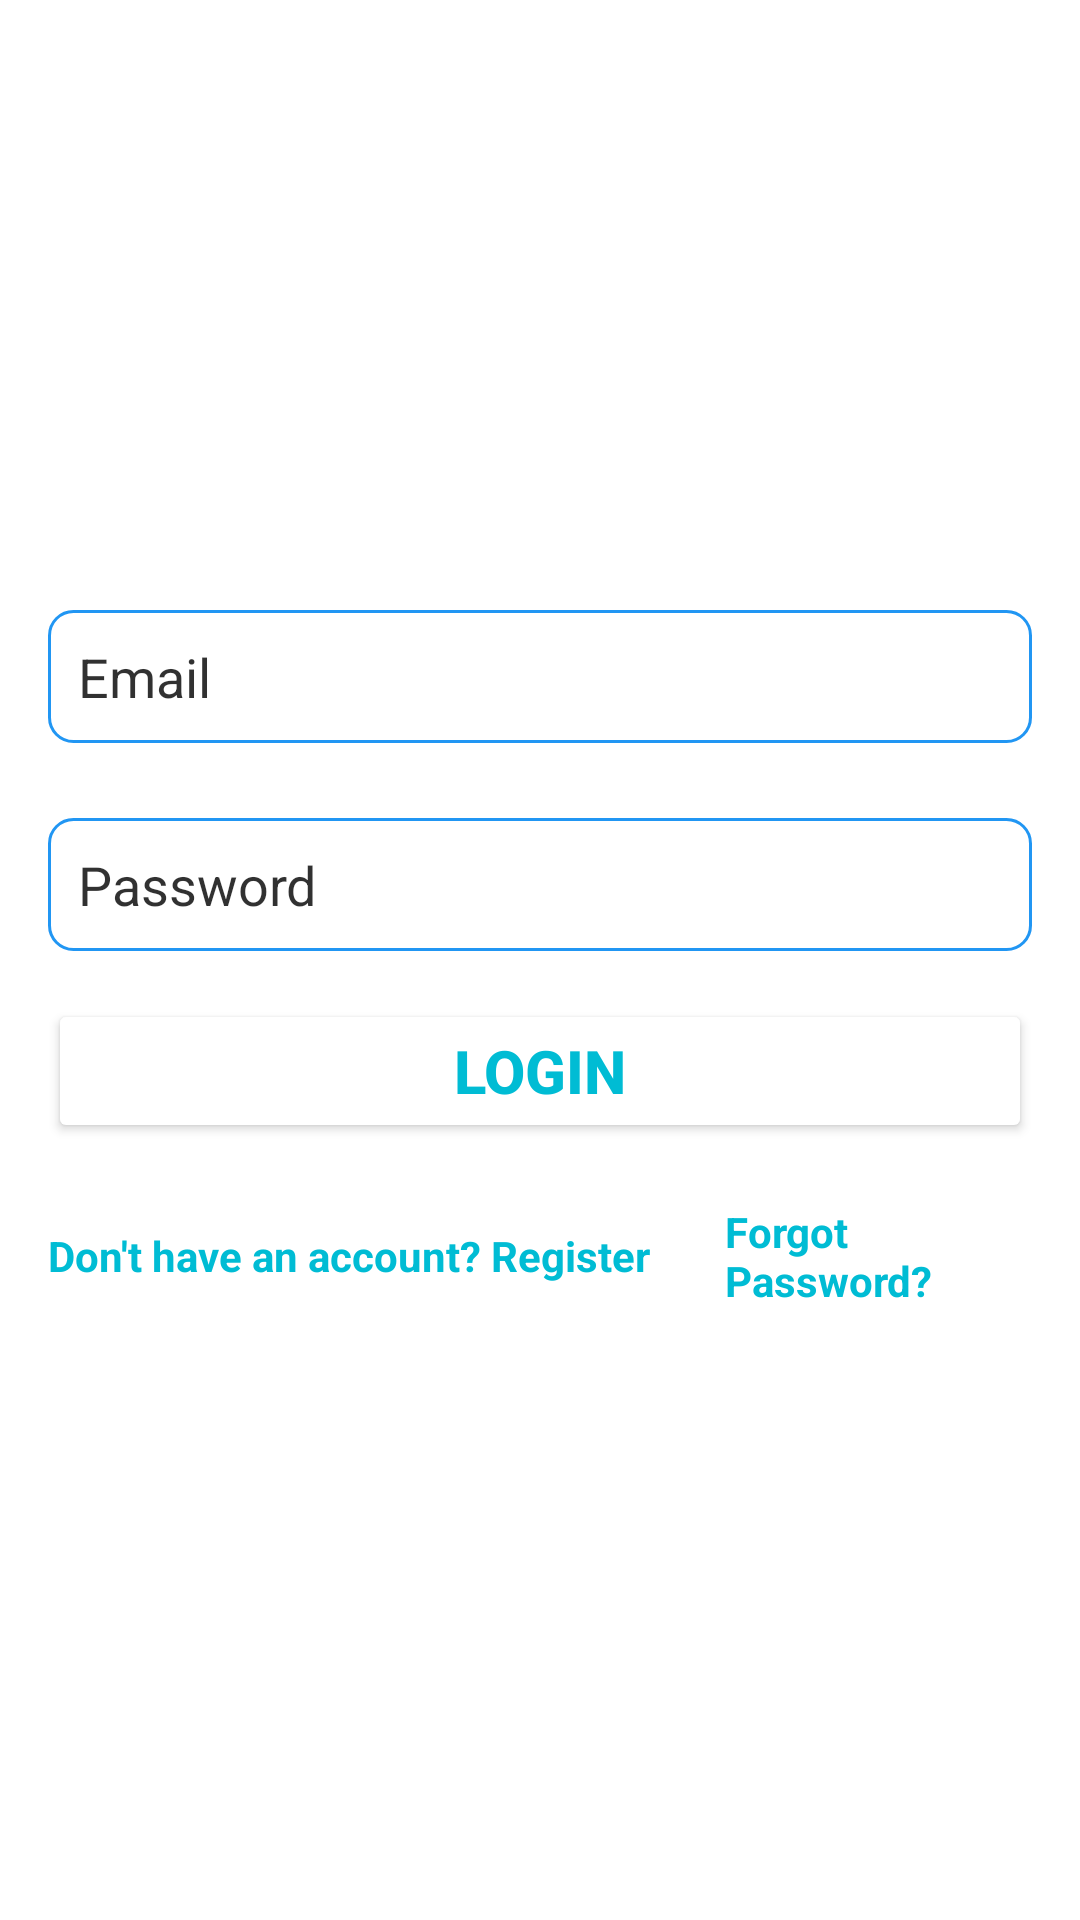

The Android layout XML behind this screen, and the referenced resources:
<!-- AndroidManifest.xml: application theme Theme.SpeedoWin -->
<!-- res/layout/activity_login.xml -->
<?xml version="1.0" encoding="utf-8"?>
<LinearLayout xmlns:android="http://schemas.android.com/apk/res/android"
    android:layout_width="match_parent"
    android:layout_height="match_parent"
    android:orientation="vertical"
    android:padding="16dp"
    android:gravity="center"
    android:background="@color/white">
    <EditText
        android:id="@+id/emailInput"
        android:drawableStart="@drawable/upi"
        android:drawablePadding="16dp"
        android:drawableTint="#00BCD4"
        android:layout_width="match_parent"
        android:layout_height="wrap_content"
        android:hint="Email"
        android:textColorHint="#CE000000"
        android:textColor="#00BCD4"
        android:inputType="textEmailAddress"
        android:padding="10dp"
        android:layout_marginBottom="10dp"
        android:background="@drawable/edittext_background" />

    <EditText
        android:id="@+id/passwordInput"
        android:layout_width="match_parent"
        android:layout_height="wrap_content"
        android:hint="Password"
        android:drawableStart="@drawable/pass"
        android:drawablePadding="16dp"
        android:drawableTint="#00BCD4"
        android:textColorHint="#CE000000"
        android:textColor="#00BCD4"
        android:inputType="textPassword"
        android:layout_marginTop="15dp"
        android:padding="10dp"
        android:background="@drawable/edittext_background" />

    <Button
        android:id="@+id/loginButton"
        android:layout_width="match_parent"
        android:layout_height="wrap_content"
        android:text="Login"
        android:backgroundTint="@color/white"
        android:textColor="#00BCD4"
        android:textSize="20sp"
        android:textStyle="bold"
        android:layout_marginTop="16dp"/>

    <LinearLayout
        android:layout_width="match_parent"
        android:layout_height="wrap_content"
        android:orientation="horizontal"
        android:gravity="center"
        android:layout_marginTop="20dp">

        <TextView
            android:id="@+id/registerText"
            android:layout_width="wrap_content"
            android:layout_height="wrap_content"
            android:text="Don't have an account? Register"
            android:textColor="#00BCD4"
            android:textStyle="bold"
            android:layout_marginEnd="15dp"/>

        <TextView
            android:id="@+id/forgotPasswordText"
            android:layout_width="wrap_content"
            android:layout_height="wrap_content"
            android:text="Forgot Password?"
            android:textColor="#00BCD4"
            android:textStyle="bold"
            android:layout_marginLeft="10dp"/>
    </LinearLayout>
</LinearLayout>
<!-- resources referenced by this layout -->
<resources>
  <!-- drawable edittext_background (drawable) -->
  <?xml version="1.0" encoding="utf-8"?>
  <shape xmlns:android="http://schemas.android.com/apk/res/android"
      android:shape="rectangle">
  
      <solid android:color="#FFFFFF"/> 
      <corners android:radius="8dp"/> 
      <stroke
          android:width="1dp"
          android:color="#2196F3"/> 
  
  </shape>
  <style name="Theme.SpeedoWin" parent="Base.Theme.SpeedoWin" />
  <style name="Base.Theme.SpeedoWin" parent="Theme.Material3.DayNight.NoActionBar">
          
          
      </style>
  <!-- not gathered from this repository: default colours our renderer supplied (Android Studio template values) -->
  <color name="white">#FFFFFFFF</color>
</resources>
